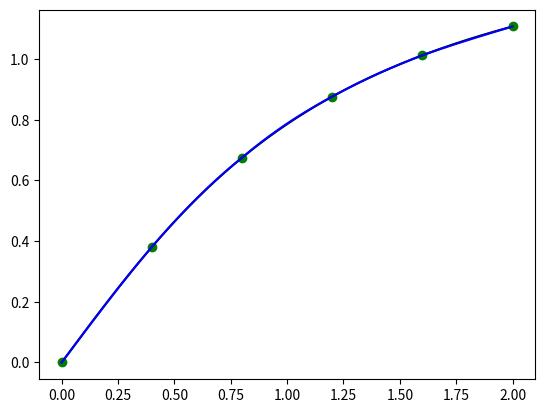

Reproduce this figure in Python.
import numpy as np
import logging as log
import matplotlib.pyplot as plt

log.basicConfig(level=log.INFO, format="%(message)s")


def tridiagonal_matrix_algorithm(a, b, c, d):
    n = len(a)
    ac, bc, cc, dc = map(np.array, (a, b, c, d))
    xc = []
    for j in range(2, n):
        if(bc[j - 1] == 0):
            ier = 1
            return
        ac[j] = ac[j]/bc[j-1]
        bc[j] = bc[j] - ac[j]*cc[j-1]
    if(b[n-1] == 0):
        ier = 1
        return
    for j in range(2, n):
        dc[j] = dc[j] - ac[j]*dc[j-1]
    dc[n-1] = dc[n-1]/bc[n-1]
    for j in range(n-2, -1, -1):
        dc[j] = (dc[j] - cc[j]*dc[j+1])/bc[j]
    return dc


def Spline(dots, x_var):

    n = len(dots) - 1
    (x, y) = map(list, zip(*dots))
    
    h = [None]
    for i in range(1, n+1):
        h += [ x[i] - x[i-1] ]
    A = [[0.0] * (n) for i in range(n)]
    for i in range(1, n-1):
        A[i+1][i] = h[i+1] / 3
    for i in range(1, n):
        A[i][i] = 2 * (h[i] + h[i+1]) / 3
    for i in range(1, n-1):
        A[i][i+1] = h[i+1] / 3
    F = []
    for i in range(1, n):
        F += [( (y[i+1] - y[i]) / h[i+1] - (y[i] - y[i-1]) / h[i]) ]
    A = [A[i][1:] for i in range(len(A)) if i]

    A1 = []
    A2 = []
    A3 = []

    for i in range(n-2):
        A1 += [A[i+1][i]]
        A3 += [A[i][i+1]]
    for i in range(n-1):
        A2 += [A[i][i]]
    c = tridiagonal_matrix_algorithm(A1, A2, A3, F)
    c = [0.0] + list(c) + [0.0]

    def evaluate(x_var):
        for i in range(1, len(x)):
            if x[i-1] <= x_var <= x[i]:
                val = 0
                val += y[i]
                b = (y[i] - y[i-1]) / h[i] + (2 * c[i] + c[i-1]) * h[i] / 3
                val += b * (x_var - x[i])
                val += c[i] * ((x_var - x[i]) ** 2)
                d = (c[i] - c[i-1]) / (3 * h[i])
                val += d * ((x_var - x[i]) ** 3)
                return val
        return None
    
    return evaluate


def start_test(variant):
    def solve_and_print(f, start, end, count, x_var):
        dots = [(x, f(x)) for x in np.linspace(start, end, count)]
        log.info("(x,y) = %s\n", dots)
        (x, y) = map(list, zip(*dots))
        spl = Spline(dots, x_var)

        log.info("f(%.4f) = %.4f", x_var, f(x_var))
        log.info("S(%.4f) = %.4f", x_var, spl(x_var))
        minus = abs(f(x_var) - spl(x_var))
        log.info("S(%.4f) - f(%.4f) = %.4f", x_var, x_var, minus)

        plotdots = 10**4
        plt.plot(x, y, 'og')
        xplot = np.linspace(min(x), max(x), plotdots)
        yplot = [f(xdot) for xdot in xplot]
        plt.plot(xplot, yplot, 'black')
        yplot = [spl(xdot) for xdot in xplot]
        plt.plot(xplot, yplot, 'b')
        plt.show()

    log.info("TASK")
    solve_and_print(np.arctan, 0, 2, 6, 1.)


if __name__=="__main__":
    try:
        start_test(11)
    except KeyboardInterrupt:
        log.error("Program interrupted by user.")
    else:
        log.info("Test is done.")
